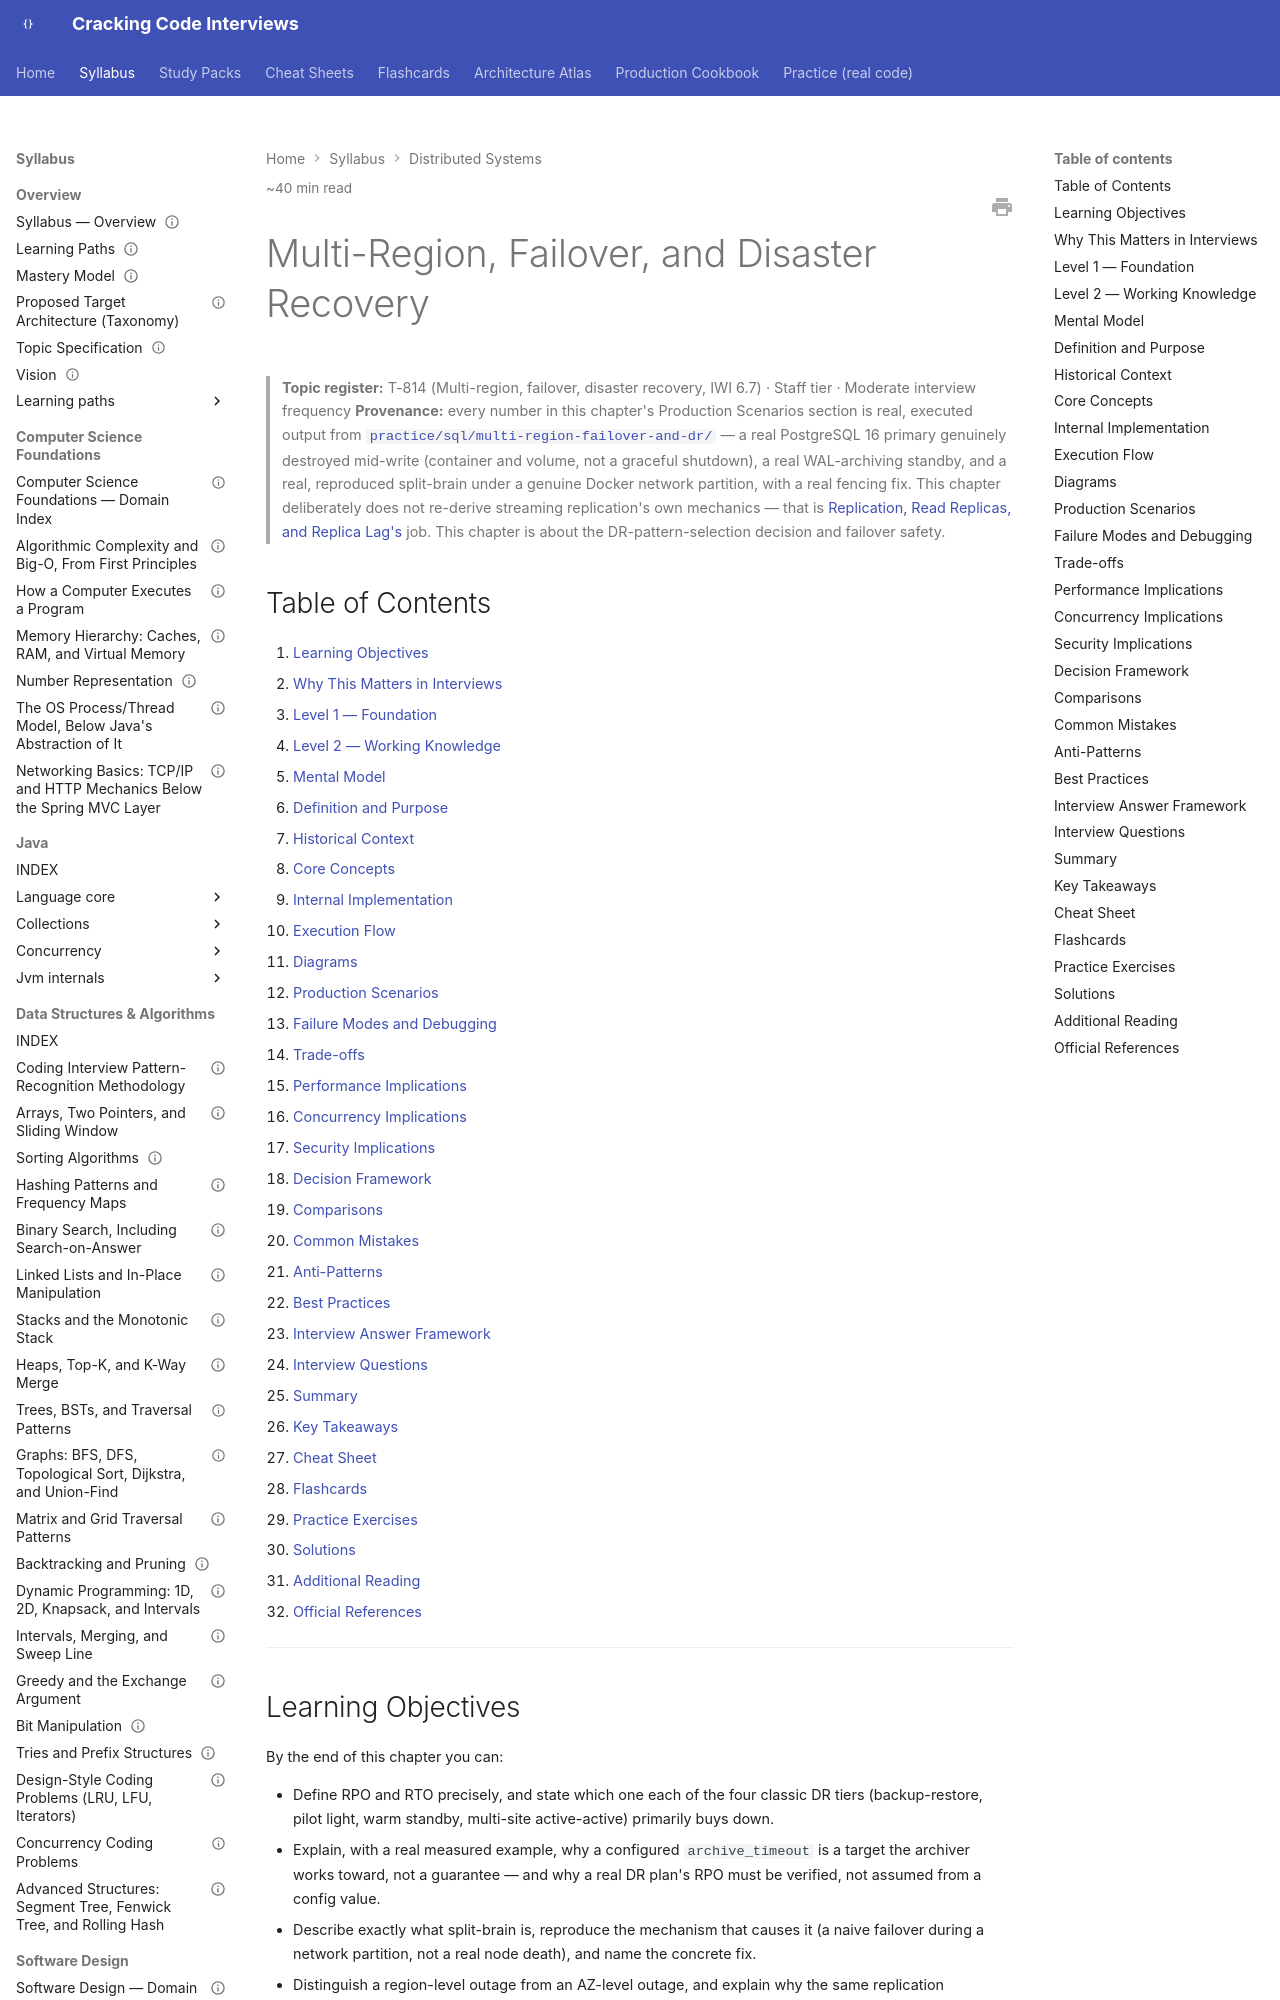

repository: JuanMelendres/cracking-code-interviews · page: syllabus/10-distributed-systems/multi-region-failover-and-disaster-recovery/index.html · generator: mkdocs

---
title: Multi-Region, Failover, and Disaster Recovery
slug: multi-region-failover-and-disaster-recovery
document_type: handbook-chapter
domain: 10-distributed-systems
status: canonical
version: 1.1
last_updated: 2026-09-21
source_history:
  - handbook/system-design/multi-region-failover-and-disaster-recovery.md
topic_id: T-814
mastery_levels_covered:
  - L1
  - L2
  - L3
  - L4
difficulty:
  - advanced
target_levels:
  - senior
  - staff
estimated_reading_minutes: 40
prerequisites:
  - ../06-databases/replication-read-replicas-and-replica-lag.md
  - cap-theorem-and-consistency-models.md
related:
  - ../11-system-design/resilience-patterns.md
  - distributed-systems-failure-modes.md
  - ../06-databases/replication-read-replicas-and-replica-lag.md
  - ../15-cloud/aws-core-services-for-backend-engineers.md
  - ../17-architecture/architecture-decision-records.md
  - ../11-system-design/load-balancing-service-discovery-and-health-checking.md
  - ../13-observability/chaos-engineering-fault-injection-and-resilience-verification.md
  - ../../practice/sql/multi-region-failover-and-dr/README.md
official_references:
  - https://docs.aws.amazon.com/whitepapers/latest/disaster-recovery-workloads-on-aws/disaster-recovery-workloads-on-aws.html
  - https://cloud.google.com/architecture/dr-scenarios-planning-guide
  - https://www.postgresql.org/docs/current/continuous-archiving.html
---

# Multi-Region, Failover, and Disaster Recovery

> **Topic register:** T-814 (Multi-region, failover, disaster recovery, IWI 6.7) · Staff tier · Moderate interview frequency
> **Provenance:** every number in this chapter's Production Scenarios section is real, executed output from [`practice/sql/multi-region-failover-and-dr/`](../../practice/sql/multi-region-failover-and-dr/README.md) — a real PostgreSQL 16 primary genuinely destroyed mid-write (container and volume, not a graceful shutdown), a real WAL-archiving standby, and a real, reproduced split-brain under a genuine Docker network partition, with a real fencing fix. This chapter deliberately does not re-derive streaming replication's own mechanics — that is [Replication, Read Replicas, and Replica Lag's](../06-databases/replication-read-replicas-and-replica-lag.md) job. This chapter is about the DR-pattern-selection decision and failover safety.

## Table of Contents

1. [Learning Objectives](#learning-objectives)
2. [Why This Matters in Interviews](#why-this-matters-in-interviews)
3. [Level 1 — Foundation](#level-1-foundation)
4. [Level 2 — Working Knowledge](#level-2-working-knowledge)
5. [Mental Model](#mental-model)
6. [Definition and Purpose](#definition-and-purpose)
7. [Historical Context](#historical-context)
8. [Core Concepts](#core-concepts)
9. [Internal Implementation](#internal-implementation)
10. [Execution Flow](#execution-flow)
11. [Diagrams](#diagrams)
12. [Production Scenarios](#production-scenarios)
13. [Failure Modes and Debugging](#failure-modes-and-debugging)
14. [Trade-offs](#trade-offs)
15. [Performance Implications](#performance-implications)
16. [Concurrency Implications](#concurrency-implications)
17. [Security Implications](#security-implications)
18. [Decision Framework](#decision-framework)
19. [Comparisons](#comparisons)
20. [Common Mistakes](#common-mistakes)
21. [Anti-Patterns](#anti-patterns)
22. [Best Practices](#best-practices)
23. [Interview Answer Framework](#interview-answer-framework)
24. [Interview Questions](#interview-questions)
25. [Summary](#summary)
26. [Key Takeaways](#key-takeaways)
27. [Cheat Sheet](#cheat-sheet)
28. [Flashcards](#flashcards)
29. [Practice Exercises](#practice-exercises)
30. [Solutions](#solutions)
31. [Additional Reading](#additional-reading)
32. [Official References](#official-references)

---

## Learning Objectives

By the end of this chapter you can:

- Define RPO and RTO precisely, and state which one each of the four classic DR tiers (backup-restore, pilot light, warm standby, multi-site active-active) primarily buys down.
- Explain, with a real measured example, why a configured `archive_timeout` is a target the archiver works toward, not a guarantee — and why a real DR plan's RPO must be verified, not assumed from a config value.
- Describe exactly what split-brain is, reproduce the mechanism that causes it (a naive failover during a network partition, not a real node death), and name the concrete fix.
- Distinguish a region-level outage from an AZ-level outage, and explain why the same replication mechanics can answer one and not the other.
- Answer "would you build active-active across regions for this system" correctly, naming the specific consistency cost that answer requires accepting.
